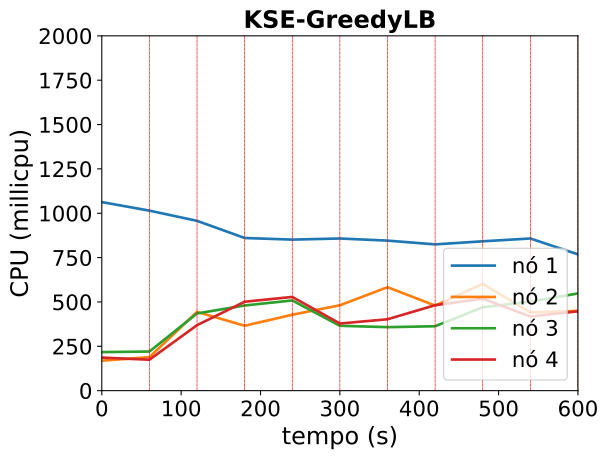

The data file committed next to this chart (first rows):
timestamp, ppgcc-m02_pod_amount, ppgcc-m02_memory, ppgcc-m02_cpu, ppgcc-m03_pod_amount, ppgcc-m03_memory, ppgcc-m03_cpu, ppgcc-m04_pod_amount, ppgcc-m04_memory, ppgcc-m04_cpu, ppgcc-m05_pod_amount, ppgcc-m05_memory, ppgcc-m05_cpu
0, 5, 1686492, 1062694562, 5, 1421132, 168917409, 5, 1467368, 217233263, 5, 1403544, 186399282
60, 5, 1704576, 1014578310, 5, 1430240, 188802900, 5, 1471856, 220512005, 5, 1399848, 174338283
120, 1, 1373388, 957021237, 6, 1445512, 443943981, 5, 1431188, 435258445, 8, 1544032, 369172713
180, 1, 1376160, 860494897, 7, 1470556, 365772861, 6, 1431108, 480059586, 6, 1566348, 501114552
240, 1, 1379460, 851403809, 6, 1474108, 428032753, 7, 1501852, 508568665, 6, 1466160, 528298852
300, 1, 1383420, 857676128, 6, 1561680, 481338432, 6, 1458172, 365648064, 7, 1469860, 378401842
360, 1, 1369164, 845756025, 9, 1516336, 583137065, 5, 1408040, 357951907, 5, 1514916, 402462092
420, 1, 1365864, 824511770, 7, 1477244, 479406268, 6, 1480644, 363018361, 6, 1531568, 481683934
480, 1, 1376424, 841805719, 6, 1430168, 602184194, 7, 1509856, 470146077, 6, 1444928, 518361835
540, 1, 1393188, 857739372, 6, 1425616, 440752987, 7, 1528008, 501993729, 6, 1525452, 418148750
600, 1, 1377480, 768166180, 7, 1554060, 449692973, 7, 1402824, 548045268, 5, 1494000, 447420027
